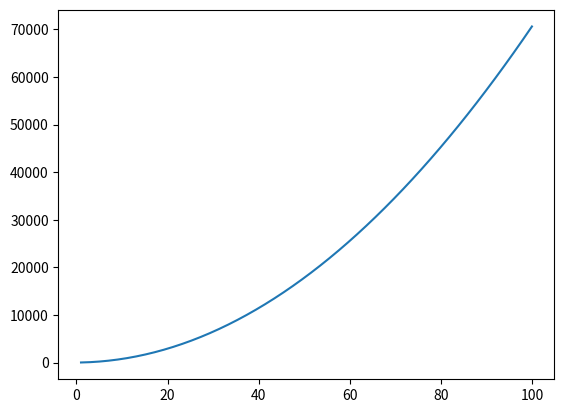
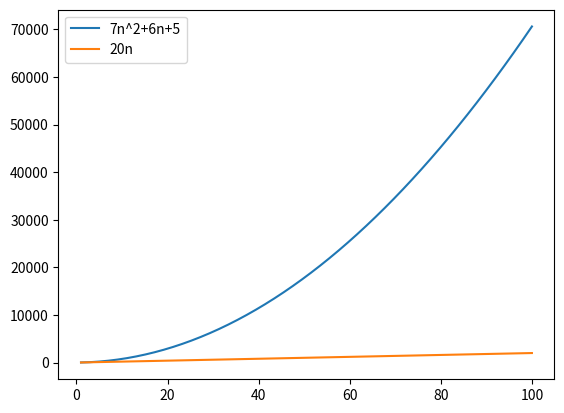
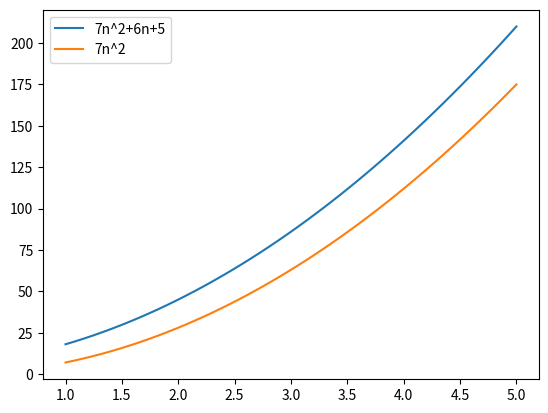

Python code for these plots, in order:
import matplotlib.pyplot as plt
import numpy as np
n = np.linspace(1, 100)
f = plt.figure(1)
plt.plot(n, 7 * n * n + 6 * n + 5)

f = plt.figure(2)
plt.plot(n, 7 * n * n + 6 * n + 5, label="7n^2+6n+5")
plt.plot(n, 20 * n, label="20n")
plt.legend(loc='upper left')

n = np.linspace(1, 5)
f = plt.figure(3)
plt.plot(n, 7 * n * n + 6 * n + 5, label="7n^2+6n+5")
plt.plot(n, 7 * n * n, label="7n^2")
plt.legend(loc='upper left')
plt.show()
f.show()
